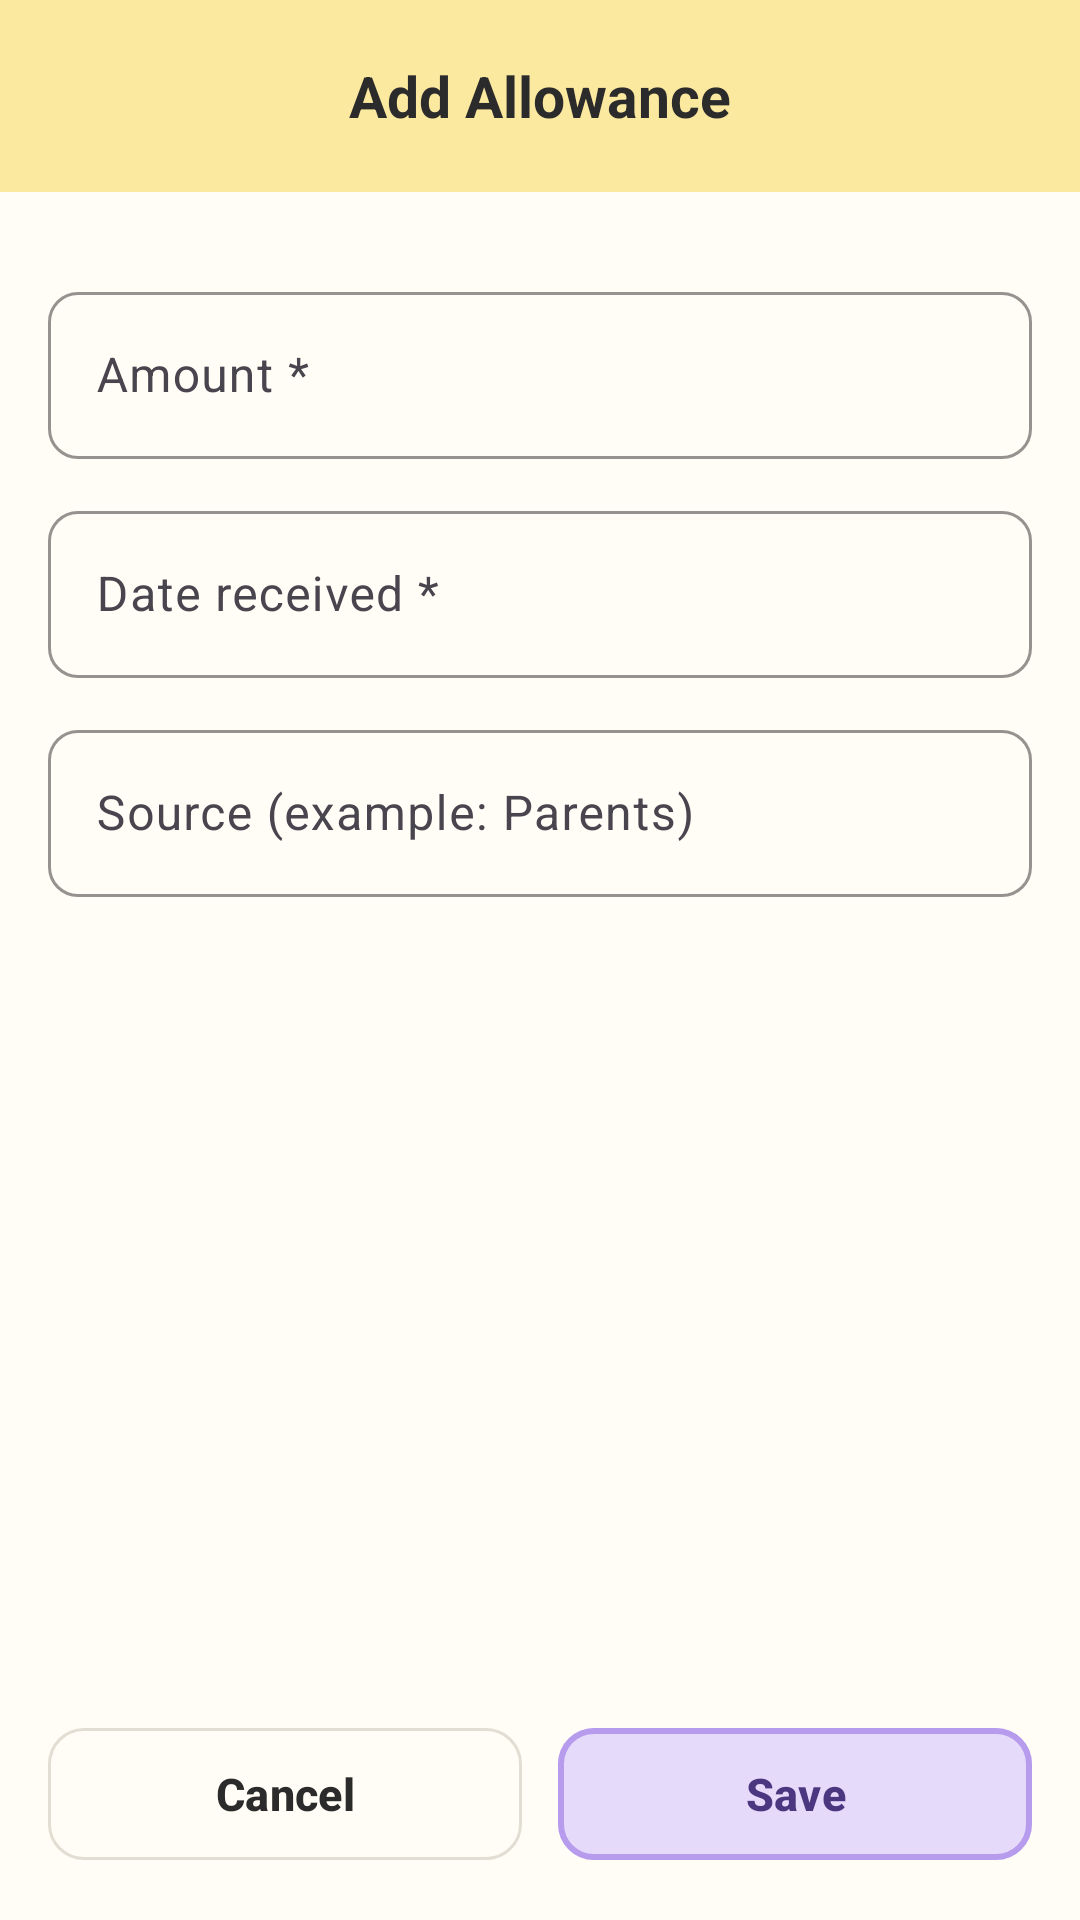

Layout XML and referenced resources for this Android screen:
<!-- AndroidManifest.xml: application theme Theme.BaonTracker -->
<!-- res/layout/activity_add_allowance.xml -->
<?xml version="1.0" encoding="utf-8"?>
<LinearLayout xmlns:android="http://schemas.android.com/apk/res/android"
    xmlns:app="http://schemas.android.com/apk/res-auto"
    android:layout_width="match_parent"
    android:layout_height="match_parent"
    android:orientation="vertical">

    <com.google.android.material.appbar.MaterialToolbar
        android:id="@+id/toolbar"
        style="@style/Widget.BaonTracker.Toolbar"
        android:layout_width="match_parent"
        android:layout_height="wrap_content"
        app:navigationIcon="@drawable/ic_back"
        app:title="Add Allowance" />

    <ScrollView
        android:layout_width="match_parent"
        android:layout_height="0dp"
        android:layout_weight="1">

        <LinearLayout
            android:layout_width="match_parent"
            android:layout_height="wrap_content"
            android:orientation="vertical"
            android:padding="16dp">

            <com.google.android.material.textfield.TextInputLayout
                android:id="@+id/tilAmount"
                android:layout_width="match_parent"
                android:layout_height="wrap_content"
                android:layout_marginTop="12dp"
                android:hint="Amount *"
                app:prefixText="₱ ">

                <com.google.android.material.textfield.TextInputEditText
                    android:id="@+id/etAmount"
                    android:layout_width="match_parent"
                    android:layout_height="wrap_content"
                    android:inputType="numberDecimal" />
            </com.google.android.material.textfield.TextInputLayout>

            <com.google.android.material.textfield.TextInputLayout
                android:id="@+id/tilDate"
                android:layout_width="match_parent"
                android:layout_height="wrap_content"
                android:layout_marginTop="12dp"
                android:hint="Date received *">

                <com.google.android.material.textfield.TextInputEditText
                    android:id="@+id/etDate"
                    android:layout_width="match_parent"
                    android:layout_height="wrap_content"
                    android:clickable="true"
                    android:cursorVisible="false"
                    android:focusable="false"
                    android:inputType="none" />
            </com.google.android.material.textfield.TextInputLayout>

            <com.google.android.material.textfield.TextInputLayout
                android:id="@+id/tilSource"
                android:layout_width="match_parent"
                android:layout_height="wrap_content"
                android:layout_marginTop="12dp"
                android:hint="Source (example: Parents)">

                <com.google.android.material.textfield.TextInputEditText
                    android:id="@+id/etSource"
                    android:layout_width="match_parent"
                    android:layout_height="wrap_content"
                    android:inputType="textCapWords"
                    android:maxLength="40" />
            </com.google.android.material.textfield.TextInputLayout>
        </LinearLayout>
    </ScrollView>

    <LinearLayout
        android:layout_width="match_parent"
        android:layout_height="wrap_content"
        android:orientation="horizontal"
        android:padding="16dp">

        <com.google.android.material.button.MaterialButton
            android:id="@+id/btnCancel"
            style="@style/Widget.BaonTracker.Button.Outlined"
            android:layout_width="0dp"
            android:layout_height="wrap_content"
            android:layout_marginEnd="6dp"
            android:layout_weight="1"
            android:text="Cancel" />

        <com.google.android.material.button.MaterialButton
            android:id="@+id/btnSave"
            android:layout_width="0dp"
            android:layout_height="wrap_content"
            android:layout_marginStart="6dp"
            android:layout_weight="1"
            android:text="Save" />
    </LinearLayout>
</LinearLayout>
<!-- resources referenced by this layout -->
<resources>
  <style name="Widget.BaonTracker.Button.Outlined" parent="Widget.Material3.Button.OutlinedButton">
          <item name="android:textColor">@color/text_primary</item>
          <item name="strokeColor">@color/card_stroke</item>
          <item name="cornerRadius">12dp</item>
          <item name="android:minHeight">52dp</item>
          <item name="android:textSize">15sp</item>
          <item name="android:textStyle">bold</item>
      </style>
  <style name="Widget.BaonTracker.Toolbar" parent="Widget.Material3.Toolbar">
          <item name="android:background">@color/yellow_pastel</item>
          <item name="titleCentered">true</item>
          <item name="titleTextAppearance">@style/TextAppearance.BaonTracker.ToolbarTitle</item>
          <item name="android:minHeight">?attr/actionBarSize</item>
      </style>
  <style name="Theme.BaonTracker" parent="Theme.Material3.Light.NoActionBar">
          <item name="colorPrimary">@color/purple_main</item>
          <item name="colorOnPrimary">@color/purple_dark</item>
          <item name="colorPrimaryContainer">@color/purple_pastel</item>
          <item name="colorOnPrimaryContainer">@color/purple_dark</item>
          <item name="colorSecondary">@color/purple_main</item>
          <item name="colorSecondaryContainer">@color/purple_pastel</item>
          <item name="colorOnSecondaryContainer">@color/purple_dark</item>
          <item name="colorSurface">@color/white</item>
          <item name="colorSurfaceContainer">@color/white</item>
          <item name="colorError">@color/error</item>
          <item name="android:colorBackground">@color/background</item>
          <item name="android:windowBackground">@color/background</item>
          <item name="android:statusBarColor">@color/yellow_pastel</item>
          <item name="android:windowLightStatusBar">true</item>
          <item name="materialButtonStyle">@style/Widget.BaonTracker.Button</item>
          <item name="textInputStyle">@style/Widget.BaonTracker.TextInput</item>
      </style>
  <color name="text_primary">#2B2B2B</color>
  <color name="card_stroke">#E2DED3</color>
  <color name="yellow_pastel">#FCE9A0</color>
  <style name="TextAppearance.BaonTracker.ToolbarTitle" parent="TextAppearance.Material3.TitleLarge">
          <item name="android:textColor">@color/text_primary</item>
          <item name="android:textStyle">bold</item>
          <item name="android:textSize">19sp</item>
      </style>
  <color name="purple_main">#B79CED</color>
  <color name="purple_dark">#4A3780</color>
  <color name="purple_pastel">#E6DAFB</color>
  <color name="white">#FFFFFF</color>
  <color name="error">#D64545</color>
  <color name="background">#FFFDF6</color>
  <style name="Widget.BaonTracker.Button" parent="Widget.Material3.Button">
          <item name="backgroundTint">@color/purple_pastel</item>
          <item name="android:textColor">@color/purple_dark</item>
          <item name="strokeColor">@color/purple_main</item>
          <item name="strokeWidth">2dp</item>
          <item name="cornerRadius">12dp</item>
          <item name="android:minHeight">52dp</item>
          <item name="android:textSize">15sp</item>
          <item name="android:textStyle">bold</item>
      </style>
  <style name="Widget.BaonTracker.TextInput" parent="Widget.Material3.TextInputLayout.OutlinedBox">
          <item name="boxCornerRadiusTopStart">10dp</item>
          <item name="boxCornerRadiusTopEnd">10dp</item>
          <item name="boxCornerRadiusBottomStart">10dp</item>
          <item name="boxCornerRadiusBottomEnd">10dp</item>
          <item name="boxStrokeColor">@color/purple_main</item>
          <item name="hintTextColor">@color/purple_dark</item>
      </style>
</resources>
